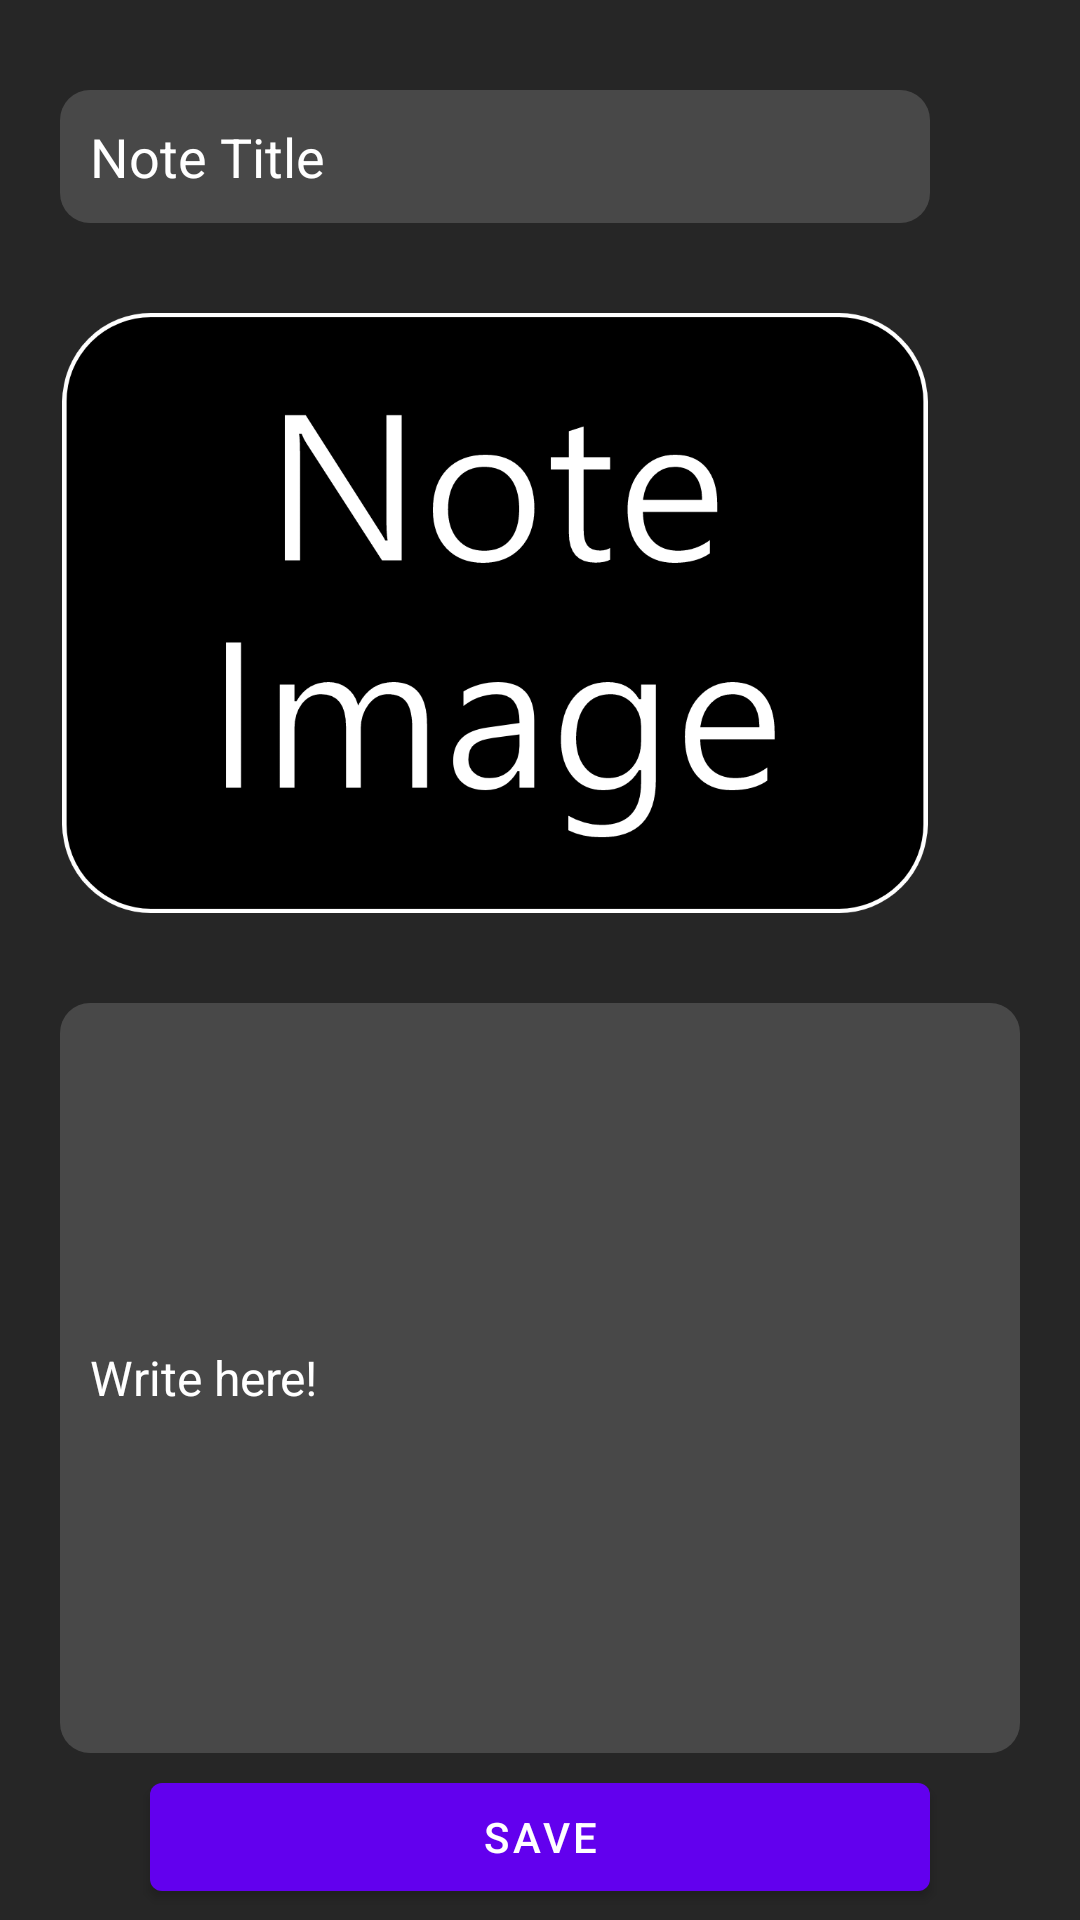

This screen was rendered from an Android layout file. Write that file and the resources it references.
<!-- AndroidManifest.xml: application theme Theme.KotlinNoteViewBinding -->
<!-- res/layout/fragment_note_upload.xml -->
<?xml version="1.0" encoding="utf-8"?>
<androidx.constraintlayout.widget.ConstraintLayout xmlns:android="http://schemas.android.com/apk/res/android"
    xmlns:tools="http://schemas.android.com/tools"
    android:layout_width="match_parent"
    android:layout_height="match_parent"
    android:background="@drawable/background"
    xmlns:app="http://schemas.android.com/apk/res-auto"
    tools:context=".notes.NoteUploadFragment">

    <EditText
        android:id="@+id/noteUploadNoteTitle"
        android:layout_width="match_parent"
        android:layout_height="wrap_content"
        android:background="@drawable/edit_text_background"
        android:layout_marginStart="20dp"
        android:layout_marginEnd="50dp"
        android:hint="@string/note_title"
        android:textColor="@color/white"
        android:textColorHint="@color/white"
        android:layout_marginTop="30dp"
        android:padding="10dp"
        app:layout_constraintStart_toStartOf="parent"
        app:layout_constraintEnd_toEndOf="parent"
        app:layout_constraintTop_toTopOf="parent" />

    <ImageView
        android:id="@+id/noteUploadImage"
        android:layout_width="match_parent"
        android:layout_height="200dp"
        android:src="@drawable/selectimage"
        android:layout_marginTop="30dp"
        android:layout_marginStart="20dp"
        android:layout_marginEnd="50dp"
        app:layout_constraintStart_toStartOf="parent"
        app:layout_constraintEnd_toEndOf="parent"
        app:layout_constraintTop_toBottomOf="@id/noteUploadNoteTitle" />

    <EditText
        android:id="@+id/noteUploadNote"
        android:layout_width="match_parent"
        android:layout_height="250dp"
        android:layout_marginStart="20dp"
        android:layout_marginEnd="20dp"
        android:background="@drawable/edit_text_background"
        android:layout_marginTop="30dp"
        android:padding="10dp"
        android:hint="@string/write_here"
        android:textColorHint="@color/white"
        android:textColor="@color/white"
        android:textSize="16sp"
        android:layout_marginBottom="20dp"
        app:layout_constraintStart_toStartOf="parent"
        app:layout_constraintEnd_toEndOf="parent"
        app:layout_constraintTop_toBottomOf="@id/noteUploadImage" />

    <com.google.android.material.button.MaterialButton
        android:id="@+id/noteUploadButton"
        android:layout_width="match_parent"
        android:layout_height="wrap_content"
        android:text="@string/save"
        android:layout_marginStart="50dp"
        android:layout_marginEnd="50dp"
        android:layout_marginTop="20dp"
        android:layout_marginBottom="20dp"
        app:layout_constraintStart_toStartOf="parent"
        app:layout_constraintEnd_toEndOf="parent"
        app:layout_constraintTop_toBottomOf="@id/noteUploadNote"
        app:layout_constraintBottom_toBottomOf="parent" />




</androidx.constraintlayout.widget.ConstraintLayout>
<!-- resources referenced by this layout -->
<resources>
  <color name="white">#FFFFFFFF</color>
  <!-- drawable background (drawable) -->
  <?xml version="1.0" encoding="utf-8"?>
  <shape xmlns:android="http://schemas.android.com/apk/res/android">
      <solid android:color="#262626" />
  
  </shape>
  <!-- drawable edit_text_background (drawable) -->
  <?xml version="1.0" encoding="utf-8"?>
  <shape xmlns:android="http://schemas.android.com/apk/res/android">
  
      <solid android:color="#484848" />
      <corners android:radius="10dp" />
  
  </shape>
  <!-- drawable selectimage: png bitmap (drawable-hdpi, 27690 bytes) -->
  <string name="note_title">Note Title</string>
  <string name="save">Save</string>
  <string name="write_here">Write here!</string>
  <style name="Theme.KotlinNoteViewBinding" parent="Theme.MaterialComponents.DayNight.NoActionBar">
          
          <item name="colorPrimary">@color/purple_500</item>
          <item name="colorPrimaryVariant">@color/purple_700</item>
          <item name="colorOnPrimary">@color/white</item>
          
          <item name="colorSecondary">@color/teal_200</item>
          <item name="colorSecondaryVariant">@color/teal_700</item>
          <item name="colorOnSecondary">@color/black</item>
          
          <item name="android:statusBarColor" tools:targetApi="l">#262626</item>
          
      </style>
  <color name="purple_500">#FF6200EE</color>
  <color name="purple_700">#FF3700B3</color>
  <color name="teal_200">#FF03DAC5</color>
  <color name="teal_700">#FF018786</color>
  <color name="black">#FF000000</color>
</resources>
